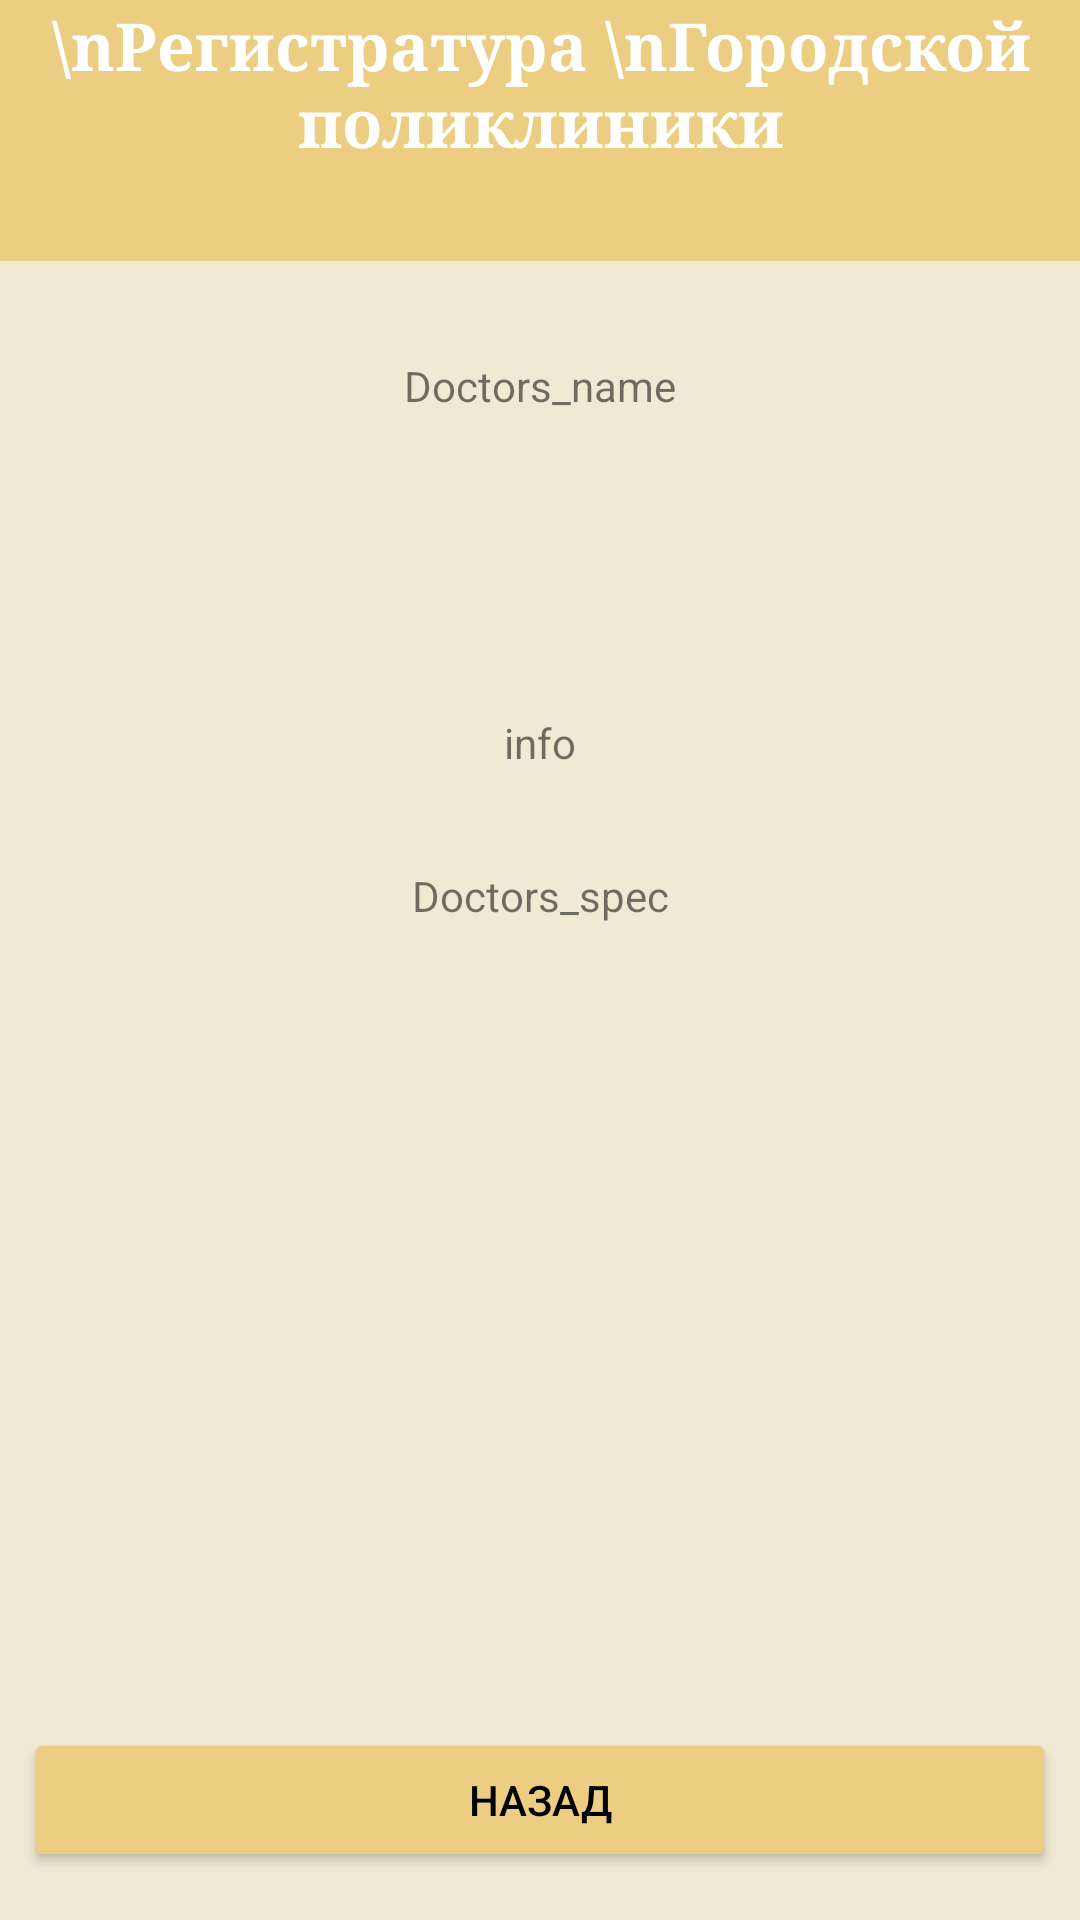

Here is an Android app screen rendered from its layout file. Give the layout XML and the strings, colors and styles it references.
<!-- AndroidManifest.xml: application theme Theme.DieOrDie -->
<!-- res/layout/fragment_history_detailed.xml -->
<?xml version="1.0" encoding="utf-8"?>
<androidx.constraintlayout.widget.ConstraintLayout xmlns:android="http://schemas.android.com/apk/res/android"
    xmlns:app="http://schemas.android.com/apk/res-auto"
    xmlns:tools="http://schemas.android.com/tools"
    android:layout_width="match_parent"
    android:layout_height="match_parent"
    android:background="@color/main_background"
    tools:context=".views.fragments.HistoryDetailedFragment">


    <TextView
        android:id="@+id/name_string3"
        android:layout_width="412dp"
        android:layout_height="87dp"
        android:background="@color/secondary_background"
        android:fontFamily="serif"
        android:shadowRadius="1"
        android:text="\nРегистратура \nГородской поликлиники"
        android:textAlignment="center"
        android:textColor="@color/white"
        android:textSize="22sp"
        android:textStyle="bold"
        app:layout_constraintEnd_toEndOf="parent"
        app:layout_constraintStart_toStartOf="parent"
        app:layout_constraintTop_toTopOf="parent"
        tools:ignore="TextContrastCheck" />

    <Button
        android:id="@+id/back_to_history"
        android:layout_width="match_parent"
        android:layout_height="wrap_content"
        android:layout_marginStart="8dp"
        android:layout_marginEnd="8dp"
        android:layout_marginBottom="16dp"
        android:text="Назад"
        android:textColor="@color/black"
        app:backgroundTint="@color/secondary_background"
        app:cornerRadius="20sp"
        app:layout_constraintBottom_toBottomOf="parent"
        app:layout_constraintEnd_toEndOf="parent"
        app:layout_constraintStart_toStartOf="parent" />

    <TextView
        android:id="@+id/docs_name1"
        android:layout_width="wrap_content"
        android:layout_height="wrap_content"
        android:layout_marginTop="32dp"
        android:text="Doctors_name"
        app:layout_constraintEnd_toEndOf="parent"
        app:layout_constraintStart_toStartOf="parent"
        app:layout_constraintTop_toBottomOf="@+id/name_string3" />

    <TextView
        android:id="@+id/history_info"
        android:layout_width="wrap_content"
        android:layout_height="wrap_content"
        android:layout_marginTop="100dp"
        android:text="info"
        app:layout_constraintEnd_toEndOf="parent"
        app:layout_constraintStart_toStartOf="parent"
        app:layout_constraintTop_toBottomOf="@+id/docs_name1" />

    <TextView
        android:id="@+id/special"
        android:layout_width="wrap_content"
        android:layout_height="wrap_content"
        android:layout_marginTop="32dp"
        android:text="Doctors_spec"
        app:layout_constraintEnd_toEndOf="parent"
        app:layout_constraintStart_toStartOf="parent"
        app:layout_constraintTop_toBottomOf="@+id/history_info" />

</androidx.constraintlayout.widget.ConstraintLayout>
<!-- resources referenced by this layout -->
<resources>
  <color name="black">#FF000000</color>
  <color name="main_background">#F1E9D4</color>
  <color name="secondary_background">#ECCE83</color>
  <color name="white">#FFFFFFFF</color>
  <style name="Theme.DieOrDie" parent="Theme.MaterialComponents.DayNight.DarkActionBar">
          
          <item name="colorPrimary">@color/purple_500</item>
          <item name="colorPrimaryVariant">@color/purple_700</item>
          <item name="colorOnPrimary">@color/white</item>
          
          <item name="colorSecondary">@color/teal_200</item>
          <item name="colorSecondaryVariant">@color/teal_700</item>
          <item name="colorOnSecondary">@color/black</item>
          
          <item name="android:statusBarColor">?attr/colorPrimaryVariant</item>
          
      </style>
  <color name="purple_500">#FF6200EE</color>
  <color name="purple_700">#FF3700B3</color>
  <color name="teal_200">#FF03DAC5</color>
  <color name="teal_700">#FF018786</color>
</resources>
